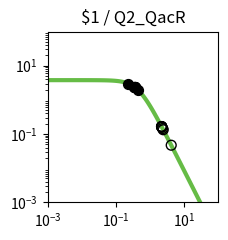

Python code for this plot: (Note: this script raises an exception after producing the figure.)
import matplotlib.pyplot as plt
import matplotlib.ticker as ticker
import numpy as np

fig, ax = plt.subplots(figsize=(2.5,2.5))

plt.xlim(1.000000e-03, 1.000000e+02)
plt.ylim(1.000000e-03, 1.000000e+02)

x = np.array([1.000000e-03,1.122018e-03,1.258925e-03,1.412538e-03,1.584893e-03,1.778279e-03,1.995262e-03,2.238721e-03,2.511886e-03,2.818383e-03,3.162278e-03,3.548134e-03,3.981072e-03,4.466836e-03,5.011872e-03,5.623413e-03,6.309573e-03,7.079458e-03,7.943282e-03,8.912509e-03,1.000000e-02,1.122018e-02,1.258925e-02,1.412538e-02,1.584893e-02,1.778279e-02,1.995262e-02,2.238721e-02,2.511886e-02,2.818383e-02,3.162278e-02,3.548134e-02,3.981072e-02,4.466836e-02,5.011872e-02,5.623413e-02,6.309573e-02,7.079458e-02,7.943282e-02,8.912509e-02,1.000000e-01,1.122018e-01,1.258925e-01,1.412538e-01,1.584893e-01,1.778279e-01,1.995262e-01,2.238721e-01,2.511886e-01,2.818383e-01,3.162278e-01,3.548134e-01,3.981072e-01,4.466836e-01,5.011872e-01,5.623413e-01,6.309573e-01,7.079458e-01,7.943282e-01,8.912509e-01,1.000000e+00,1.122018e+00,1.258925e+00,1.412538e+00,1.584893e+00,1.778279e+00,1.995262e+00,2.238721e+00,2.511886e+00,2.818383e+00,3.162278e+00,3.548134e+00,3.981072e+00,4.466836e+00,5.011872e+00,5.623413e+00,6.309573e+00,7.079458e+00,7.943282e+00,8.912509e+00,1.000000e+01,1.122018e+01,1.258925e+01,1.412538e+01,1.584893e+01,1.778279e+01,1.995262e+01,2.238721e+01,2.511886e+01,2.818383e+01,3.162278e+01,3.548134e+01,3.981072e+01,4.466836e+01,5.011872e+01,5.623413e+01,6.309573e+01,7.079458e+01,7.943282e+01,8.912509e+01,1.000000e+02,])
y = np.array([3.777979e+00,3.777974e+00,3.777967e+00,3.777959e+00,3.777949e+00,3.777935e+00,3.777919e+00,3.777898e+00,3.777872e+00,3.777839e+00,3.777798e+00,3.777747e+00,3.777682e+00,3.777601e+00,3.777498e+00,3.777370e+00,3.777209e+00,3.777006e+00,3.776752e+00,3.776433e+00,3.776032e+00,3.775529e+00,3.774897e+00,3.774104e+00,3.773109e+00,3.771859e+00,3.770291e+00,3.768324e+00,3.765856e+00,3.762761e+00,3.758881e+00,3.754020e+00,3.747932e+00,3.740315e+00,3.730793e+00,3.718902e+00,3.704075e+00,3.685622e+00,3.662705e+00,3.634325e+00,3.599299e+00,3.556256e+00,3.503636e+00,3.439716e+00,3.362670e+00,3.270665e+00,3.162012e+00,3.035373e+00,2.890010e+00,2.726055e+00,2.544745e+00,2.348572e+00,2.141264e+00,1.927579e+00,1.712901e+00,1.502716e+00,1.302061e+00,1.115068e+00,9.446838e-01,7.925854e-01,6.592774e-01,5.443030e-01,4.465089e-01,3.643058e-01,2.958923e-01,2.394252e-01,1.931364e-01,1.554037e-01,1.247862e-01,1.000343e-01,8.008449e-02,6.404396e-02,5.117181e-02,4.085836e-02,3.260536e-02,2.600778e-02,2.073781e-02,1.653099e-02,1.317456e-02,1.049772e-02,8.363554e-03,6.662494e-03,5.306924e-03,4.226854e-03,3.366404e-03,2.680989e-03,2.135049e-03,1.700231e-03,1.353935e-03,1.078151e-03,8.585284e-04,6.836358e-04,5.443658e-04,4.334645e-04,3.451546e-04,2.748348e-04,2.188408e-04,1.742542e-04,1.387514e-04,1.104818e-04,8.797176e-05,])
c = "#66bc46"

hi_x = np.array([3.522288e-01,3.513166e-01,3.492169e-01,4.509694e-01,2.296329e-01,3.500508e-01,3.479511e-01,])
hi_y = np.array([2.361406e+00,2.365947e+00,2.376421e+00,1.909734e+00,3.004915e+00,2.372258e+00,2.382751e+00,])
lo_x = np.array([4.153871e+00,2.181735e+00,2.198341e+00,2.196241e+00,2.324364e+00,2.423105e+00,2.165072e+00,2.162972e+00,2.201769e+00,])
lo_y = np.array([4.709631e-02,1.631878e-01,1.608609e-01,1.611524e-01,1.447026e-01,1.336707e-01,1.655734e-01,1.658777e-01,1.603867e-01,])

plt.loglog(x,y,lw=3,color=c)
plt.scatter(hi_x,hi_y,marker='o',s=50,color='black',zorder=10)
plt.scatter(lo_x,lo_y,marker='o',s=50,edgecolors='black',color='none',zorder=10)

plt.title("$1 / Q2_QacR")

ax.xaxis.set_major_locator(ticker.LogLocator(numticks=3))
ax.yaxis.set_major_locator(ticker.LogLocator(numticks=3))

ax.set_aspect('equal')
plt.tight_layout()

plt.savefig("/home/user/output/response_plot_$1_Q2_QacR.png", bbox_inches='tight')
